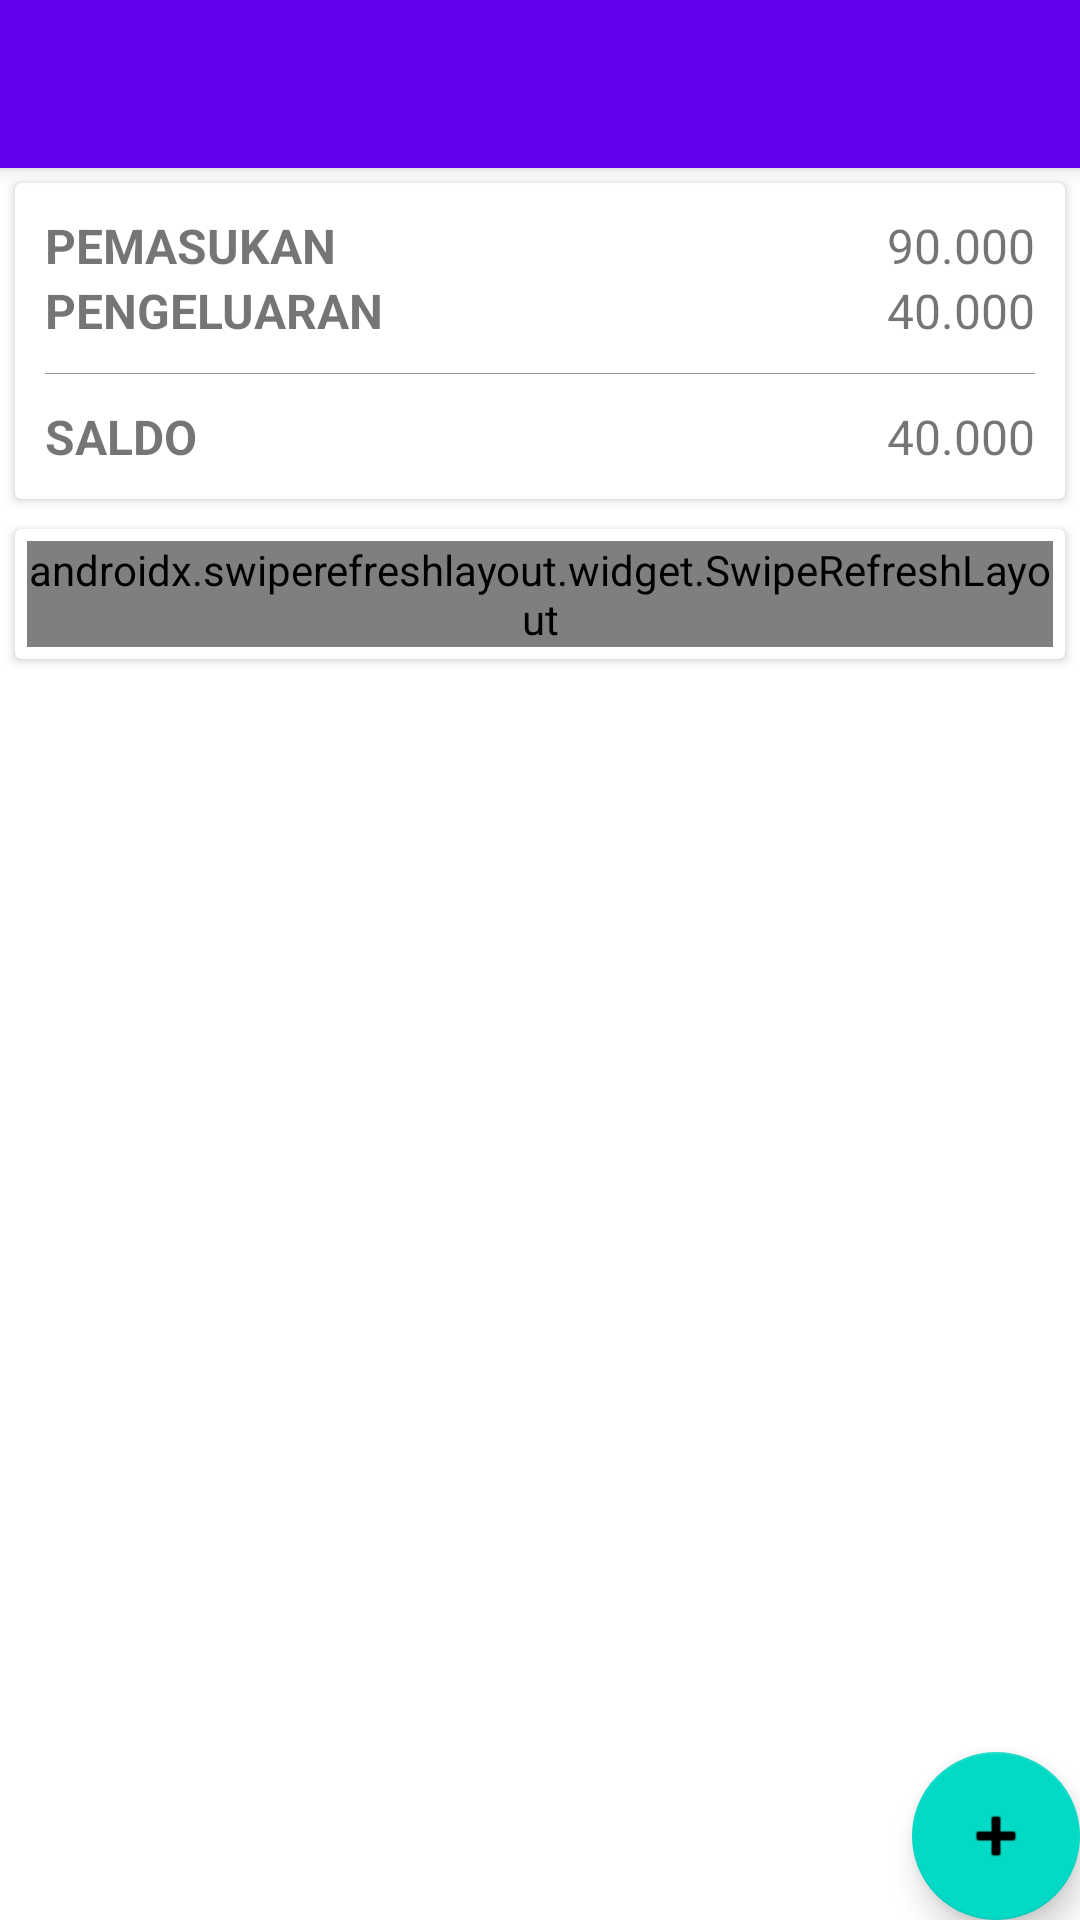

Reconstruct the res/layout file that produces this screen, plus the resources it refers to.
<!-- AndroidManifest.xml: activity theme Theme.UangKasSqlite.NoActionBar -->
<!-- res/layout/activity_main.xml -->
<?xml version="1.0" encoding="utf-8"?>
<androidx.coordinatorlayout.widget.CoordinatorLayout xmlns:android="http://schemas.android.com/apk/res/android"
    xmlns:app="http://schemas.android.com/apk/res-auto"
    xmlns:tools="http://schemas.android.com/tools"
    android:layout_width="match_parent"
    android:layout_height="match_parent"
    tools:context=".MainActivity">

    <com.google.android.material.appbar.AppBarLayout
        android:layout_width="match_parent"
        android:layout_height="wrap_content"
        android:theme="@style/Theme.UangKasSqlite.AppBarOverlay">

        <androidx.appcompat.widget.Toolbar
            android:id="@+id/toolbar"
            android:layout_width="match_parent"
            android:layout_height="?attr/actionBarSize"
            android:background="?attr/colorPrimary"
            app:popupTheme="@style/Theme.UangKasSqlite.PopupOverlay" />

    </com.google.android.material.appbar.AppBarLayout>

    <include layout="@layout/content_main" />

    <com.google.android.material.floatingactionbutton.FloatingActionButton
        android:id="@+id/fab"
        android:layout_width="wrap_content"
        android:layout_height="wrap_content"
        android:layout_gravity="bottom|end"
        android:layout_margin="@dimen/fab_margin"
        app:srcCompat="@android:drawable/ic_input_add" />

</androidx.coordinatorlayout.widget.CoordinatorLayout>
<!-- res/layout/content_main.xml (included above) -->
<?xml version="1.0" encoding="utf-8"?>
<LinearLayout xmlns:android="http://schemas.android.com/apk/res/android"
    xmlns:app="http://schemas.android.com/apk/res-auto"
    android:layout_width="match_parent"
    android:layout_height="match_parent"
    android:orientation="vertical"
    app:layout_behavior="@string/appbar_scrolling_view_behavior">

    <androidx.cardview.widget.CardView
        android:layout_width="match_parent"
        android:layout_height="wrap_content"
        android:layout_margin="5dp">

        <RelativeLayout
            android:layout_width="match_parent"
            android:layout_height="wrap_content"
            android:padding="10dp"
            android:gravity="center">

            <TextView
                android:layout_width="wrap_content"
                android:layout_height="wrap_content"
                android:text="PEMASUKAN"
                android:textStyle="bold"
                android:textSize="16dp"/>
            <TextView
                android:id="@+id/text_masuk"
                android:layout_width="wrap_content"
                android:layout_height="wrap_content"
                android:layout_alignParentRight="true"
                android:text="90.000"
                android:textSize="16dp"/>
            <TextView
                android:layout_width="wrap_content"
                android:layout_height="wrap_content"
                android:text="PENGELUARAN"
                android:textStyle="bold"
                android:textSize="16dp"
                android:layout_below="@id/text_masuk"/>
            <TextView
                android:id="@+id/text_keluar"
                android:layout_width="wrap_content"
                android:layout_height="wrap_content"
                android:layout_alignParentRight="true"
                android:text="40.000"
                android:textSize="16dp"
                android:layout_below="@id/text_masuk"/>

            <View
                android:id="@+id/view_garis"
                android:layout_width="match_parent"
                android:layout_height="1px"
                android:layout_marginTop="10dp"
                android:layout_marginBottom="10dp"
                android:layout_below="@id/text_keluar"
                android:background="#999"/>

            <TextView
                android:layout_width="wrap_content"
                android:layout_height="wrap_content"
                android:text="SALDO"
                android:textStyle="bold"
                android:textSize="16dp"
                android:layout_below="@id/view_garis"/>
            <TextView
                android:id="@+id/text_total"
                android:layout_width="wrap_content"
                android:layout_height="wrap_content"
                android:layout_alignParentRight="true"
                android:layout_below="@id/view_garis"
                android:text="40.000"
                android:textSize="16dp"/>
            <TextView
                android:id="@+id/text_filter"
                android:layout_width="match_parent"
                android:layout_height="wrap_content"
                android:layout_below="@id/text_total"
                android:textSize="10dp"
                android:text="SEMUA"
                android:textAlignment="center"
                android:visibility="gone"/>

        </RelativeLayout>
    </androidx.cardview.widget.CardView>

    <androidx.cardview.widget.CardView
        android:layout_width="match_parent"
        android:layout_height="wrap_content"
        android:layout_margin="5dp">
        <LinearLayout
            android:layout_width="match_parent"
            android:layout_height="wrap_content"
            android:padding="4dp">

            <androidx.swiperefreshlayout.widget.SwipeRefreshLayout
                android:id="@+id/swipe_refresh"
                android:layout_width="match_parent"
                android:layout_height="wrap_content">

                <ListView
                    android:id="@+id/list_kas"
                    android:layout_width="match_parent"
                    android:layout_height="wrap_content"/>

            </androidx.swiperefreshlayout.widget.SwipeRefreshLayout>
        </LinearLayout>
    </androidx.cardview.widget.CardView>



</LinearLayout>
<!-- resources referenced by this layout -->
<resources>
  <style name="Theme.UangKasSqlite.AppBarOverlay" parent="ThemeOverlay.AppCompat.Dark.ActionBar" />
  <style name="Theme.UangKasSqlite.PopupOverlay" parent="ThemeOverlay.AppCompat.Light" />
  <style name="Theme.UangKasSqlite.NoActionBar">
          <item name="windowActionBar">false</item>
          <item name="windowNoTitle">true</item>
      </style>
</resources>
